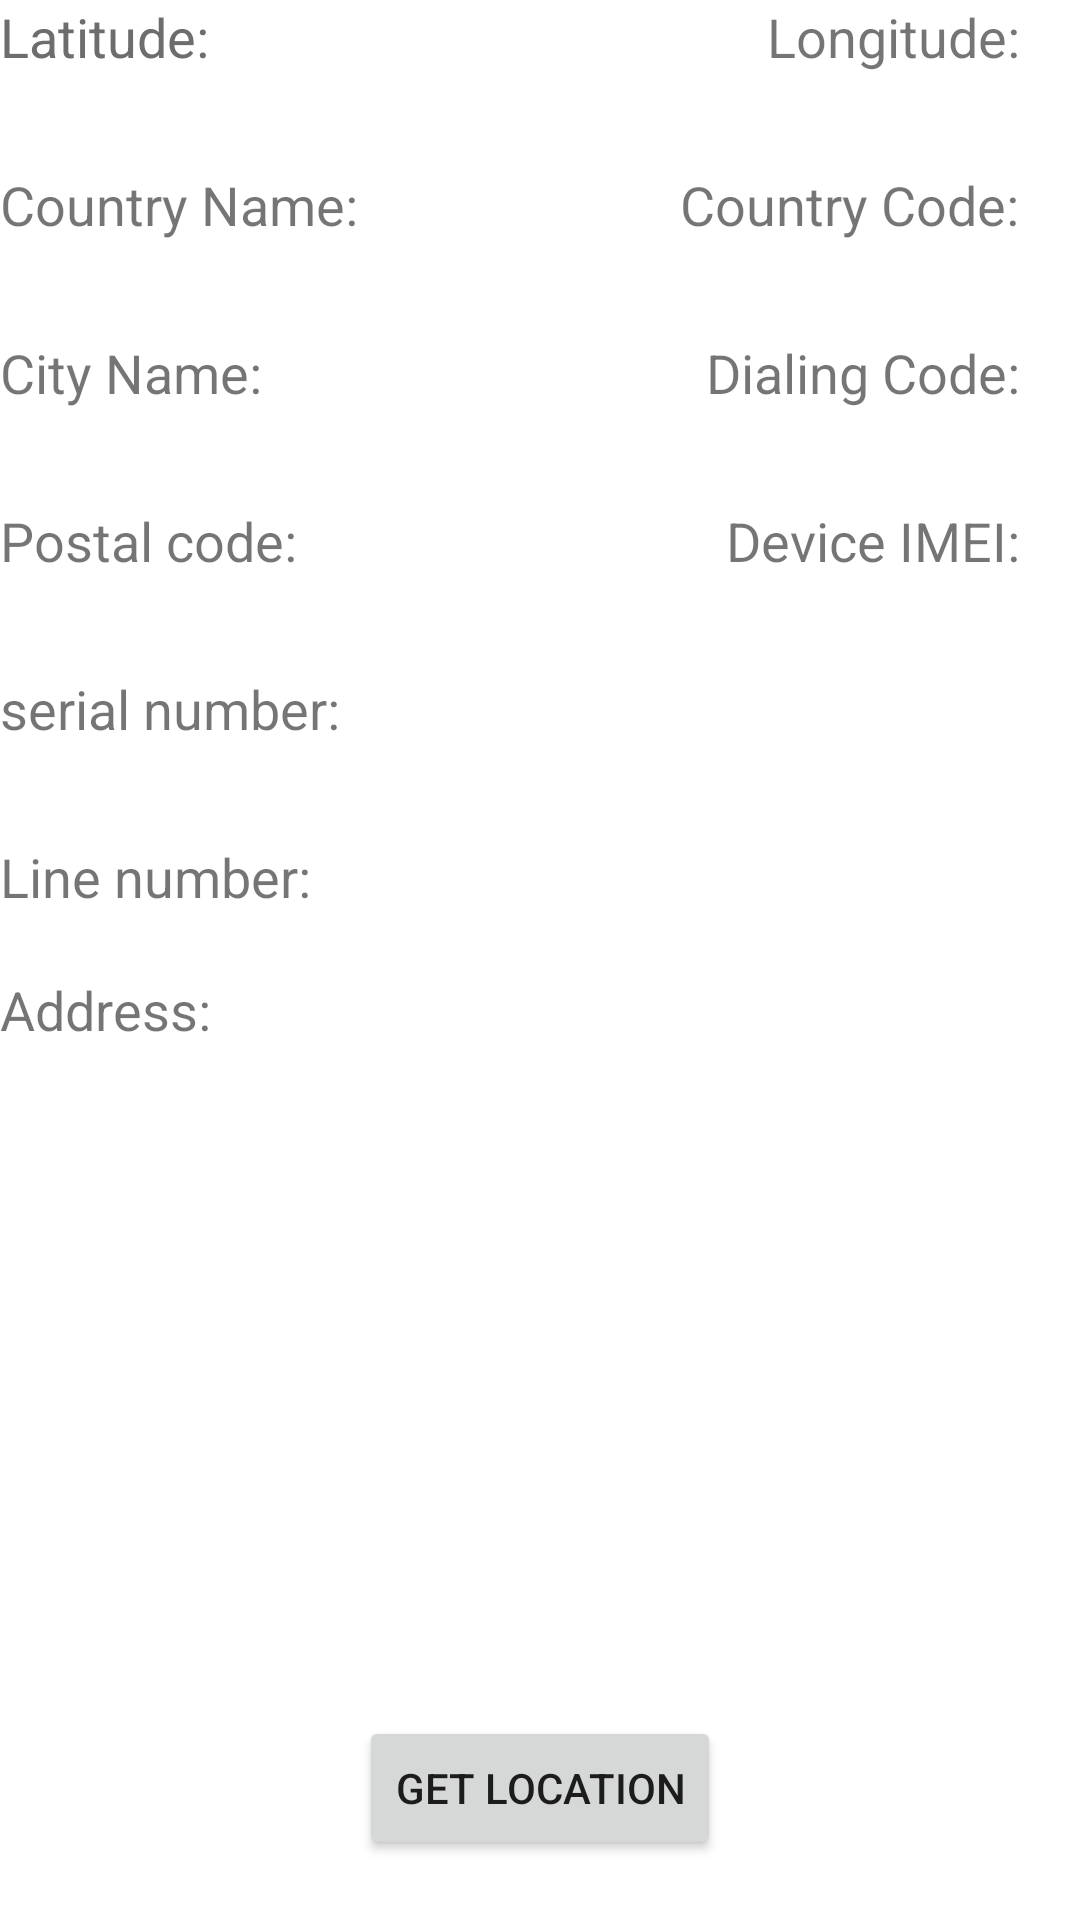

Layout XML and referenced resources for this Android screen:
<!-- AndroidManifest.xml: application theme AppTheme -->
<!-- res/layout/user_location.xml -->
<?xml version="1.0" encoding="utf-8"?>
<LinearLayout xmlns:android="http://schemas.android.com/apk/res/android"
              android:layout_width="match_parent"
              android:layout_height="match_parent"
android:orientation="vertical">

    <RelativeLayout android:layout_width="match_parent"
                    android:layout_height="match_parent">


        <TextView
                android:id="@+id/latitude_label"
                android:layout_width="wrap_content"
                android:layout_height="wrap_content"
                android:text="Latitude:"
                android:textColor="@color/textColor"
                android:textSize="18sp"/>
        <TextView
                android:id="@+id/latitude_textview"
                android:layout_width="wrap_content"
                android:layout_height="wrap_content"
                android:layout_below="@id/latitude_label"
                android:layout_marginLeft="10dp"
                android:textSize="16sp"/>


        <TextView
                android:id="@+id/longitude_label"
                android:layout_width="wrap_content"
                android:layout_height="wrap_content"
                android:text="Longitude:"
                android:layout_alignParentEnd="true"
                android:textSize="18sp" android:layout_alignParentRight="true"
                android:layout_marginRight="20dp"/>
        <TextView
                android:id="@+id/longitude_textview"
                android:layout_width="wrap_content"
                android:layout_height="wrap_content"
                android:layout_below="@id/longitude_label"
                android:layout_alignParentEnd="true"
                android:layout_marginEnd="20dp"
                android:textSize="16sp"
                android:layout_alignParentRight="true" android:layout_marginRight="20dp"/>


        <TextView
                android:id="@+id/country_name_label"
                android:layout_width="wrap_content"
                android:layout_height="wrap_content"
                android:text="Country Name:"
                android:textSize="18sp"
                android:layout_below="@id/latitude_textview"
                android:layout_marginTop="10dp"/>
        <TextView
                android:id="@+id/country_name_textview"
                android:layout_width="wrap_content"
                android:layout_height="wrap_content"
                android:layout_marginLeft="10dp"
                android:layout_below="@id/country_name_label"
                android:textSize="16sp" android:layout_marginStart="10dp"/>
        <TextView
                android:id="@+id/country_code_label"
                android:layout_width="wrap_content"
                android:layout_height="wrap_content"
                android:layout_below="@id/longitude_textview"
                android:text="Country Code:"
                android:layout_alignParentRight="true"
                android:layout_alignBaseline="@id/country_name_label"
                android:layout_marginRight="20dp"
                android:textSize="18sp"/>

        <TextView
                android:id="@+id/contry_code_textview"
                android:layout_width="wrap_content"
                android:layout_height="wrap_content"
                android:layout_marginTop="10dp"
                android:layout_marginEnd="40dp"
                android:layout_below="@id/country_code_label"
                android:layout_alignParentRight="true"
                android:textSize="16sp" android:layout_marginRight="40dp"/>


        <TextView
                android:id="@+id/city_label"
                android:layout_width="wrap_content"
                android:layout_height="wrap_content"
                android:text="City Name:"
                android:layout_below="@id/country_name_textview"
                android:layout_marginTop="10dp"
                android:textSize="18sp"/>
        <TextView
                android:id="@+id/city_textview"
                android:layout_below="@id/city_label"
                android:layout_width="wrap_content"
                android:layout_height="wrap_content"
                android:layout_marginLeft="10dp"
                android:textSize="16sp" android:layout_marginStart="10dp"/>


        <TextView
                android:id="@+id/postal_code_label"
                android:layout_width="wrap_content"
                android:layout_height="wrap_content"
                android:layout_below="@id/city_textview"
                android:layout_marginTop="10dp"
                android:text="Postal code:"
                android:textSize="18sp"/>
        <TextView
                android:id="@+id/postal_code_textview"
                android:layout_below="@id/postal_code_label"
                android:layout_width="wrap_content"
                android:layout_height="wrap_content"
                android:layout_marginLeft="10dp"
                android:textSize="16sp" android:layout_marginStart="10dp"/>

        <TextView
                android:id="@+id/dialing_code_label"
                android:layout_width="wrap_content"
                android:layout_height="wrap_content"
                android:layout_alignParentRight="true"

                android:layout_below="@+id/contry_code_textview"
                android:layout_alignBaseline="@id/city_label"
                android:layout_marginRight="20dp"
                android:layout_marginTop="10dp"
                android:text="Dialing Code:"
                android:textSize="18sp"/>
        <TextView
                android:id="@+id/dialing_code_textview"
                android:layout_below="@id/dialing_code_label"
                android:layout_alignParentRight="true"
                android:layout_width="wrap_content"
                android:layout_height="wrap_content"
                android:layout_marginTop="10dp"
                android:layout_marginEnd="40dp"
                android:textSize="16sp"
                android:layout_marginRight="40dp"/>
        <TextView
                android:id="@+id/sim_number_label"
                android:layout_below="@id/postal_code_textview"
                android:layout_marginTop="10dp"
                android:layout_width="wrap_content"
                android:layout_height="wrap_content"
                android:text="serial number:"
                android:textSize="18sp"/>
        <TextView
                android:id="@+id/sim_number_textview"
                android:layout_below="@id/sim_number_label"
                android:layout_width="wrap_content"
                android:layout_height="wrap_content"
                android:layout_marginLeft="10dp"
                android:textSize="16sp"
                android:layout_marginStart="10dp"/>

        <TextView
                android:id="@+id/line_number_label"
                android:layout_below="@id/sim_number_textview"
                android:layout_marginTop="10dp"
                android:layout_width="wrap_content"
                android:layout_height="wrap_content"
                android:text="Line number:"
                android:textSize="18sp"/>
        <TextView
                android:id="@+id/line_number_textview"
                android:layout_below="@id/line_number_label"
                android:layout_width="wrap_content"
                android:layout_height="wrap_content"
                android:textSize="16sp"/>

        <TextView
                android:id="@+id/device_id_label"
                android:layout_below="@id/dialing_code_textview"
                android:layout_marginRight="20dp"
                android:layout_width="wrap_content"
                android:layout_height="wrap_content"
                android:layout_alignParentRight="true"
                android:text="Device IMEI:"
                android:textSize="18sp"/>
        <TextView
                android:id="@+id/device_id_textview"
                android:layout_width="wrap_content"
                android:layout_height="wrap_content"
                android:layout_alignParentRight="true"
                android:layout_below="@id/device_id_label"
                android:textSize="16sp"
                android:layout_marginEnd="10dp"
                android:layout_marginRight="10dp"/>


        <TextView
                android:id="@+id/address_label"
                android:layout_below="@id/line_number_label"
                android:layout_marginTop="20dp"
                android:layout_width="wrap_content"
                android:layout_height="wrap_content"
                android:text="Address:"
                android:textSize="18sp"/>
        <TextView
                android:id="@+id/address_textview"
                android:layout_width="wrap_content"
                android:layout_height="wrap_content"
                android:layout_marginLeft="10dp"
                android:layout_below="@id/address_label"
                android:textSize="16sp"
                android:layout_marginStart="10dp"/>


        <Button
                android:layout_width="wrap_content"
                android:layout_height="wrap_content"
                android:id="@+id/get_location_button"
                android:text="get location"
                android:layout_alignParentBottom="true"
                android:layout_centerHorizontal="true"
                android:layout_marginBottom="20dp"
                android:layout_marginTop="30dp"/>
    </RelativeLayout>







    
</LinearLayout>
<!-- resources referenced by this layout -->
<resources>
  <color name="textColor">#6c6d6c</color>
  <style name="AppTheme" parent="Theme.MaterialComponents.Light">
          
       
          <item name="colorPrimaryDark">@color/colorPrimaryDark</item>
          <item name="colorPrimary">@color/colorPrimary</item>
          <item name="colorAccent">@color/colorAccent</item>
      </style>
  <color name="colorPrimaryDark">#178523</color>
  <color name="colorPrimary">#349e39</color>
  <color name="colorAccent">#4269CA</color>
</resources>
